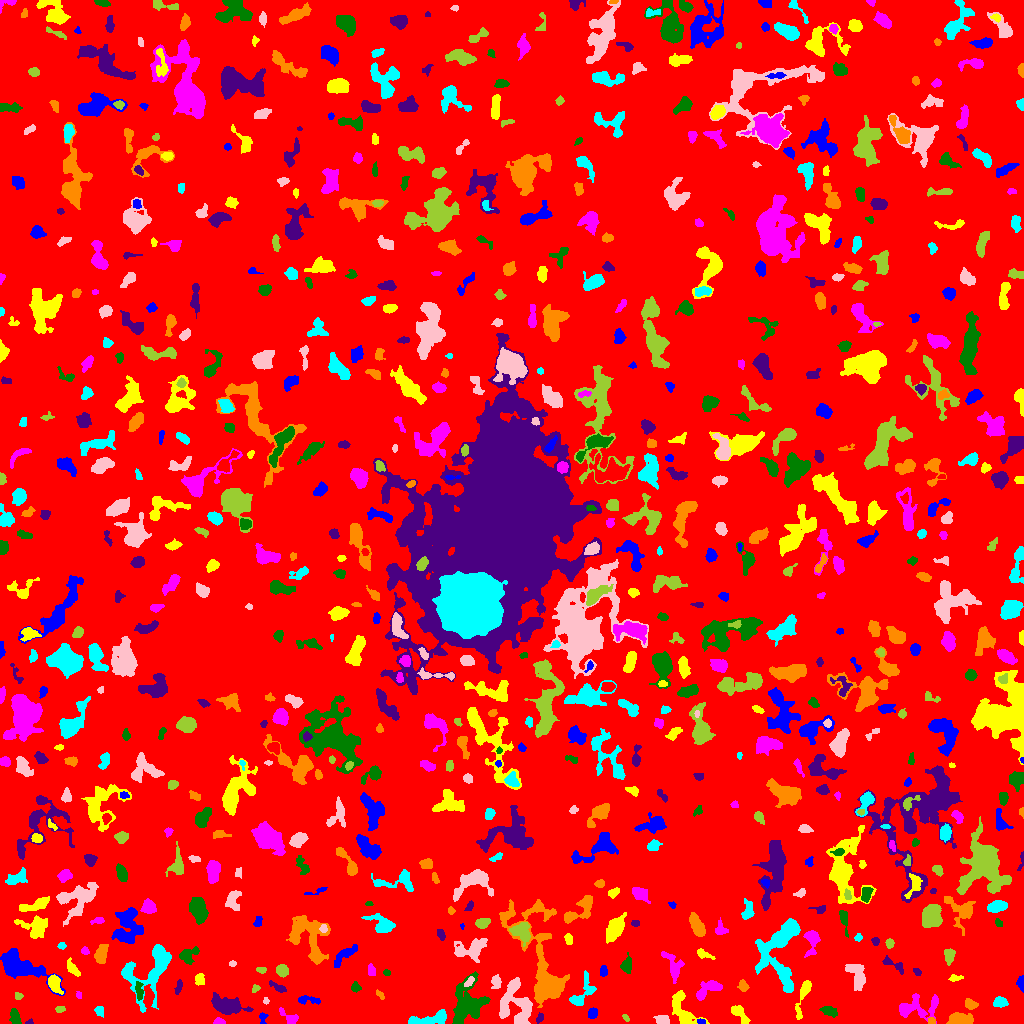

Source data for this figure (header and first rows):
ID, X, Y, A, B, theta, total_flux, mu_max, mu_median, mu_mean, R_fwhm, R_e, R10, R90, x_start, x_end, y_start, y_end, area, greylevel
0, 509.3, 519.1, 301.3, 300.7, 0.9381, 1298996, 10.0, 1.0, 1.608, 98.35, 231, 86.88, 378.9, 0, 1023, 0, 1023, 808041, 1.608
1, 701, 2.092, 2.051, 1.286, -0.1766, 131.0, 5.0, 3.0, 2.977, 2.985, 2.111, 0.7979, 3.192, 697, 705, 0, 5, 44, 9.977
2, 683.1, 12.74, 10.68, 4.826, -1.11, 1277, 9.0, 3.0, 2.844, 5.557, 6.155, 2.326, 9.837, 672, 709, 0, 33, 449, 6.844
3, 218.7, 1.634, 2.569, 1.472, -0.02488, 254.0, 9.0, 3.0, 3.791, 2.821, 2.326, 0.7979, 3.7, 213, 225, 0, 6, 67, 8.791
4, 14.91, 5.982, 3.785, 1.926, -1.425, 552.0, 11.0, 3.0, 3.807, 3.656, 3.338, 1.262, 5.382, 9, 21, 0, 15, 145, 7.807
5, 29.33, 1.047, 1.567, 1.009, 0.1879, 43.0, 3.0, 1.0, 1.229, 2.034, 1.493, 0.5642, 2.394, 25, 33, 0, 5, 35, 7.229
6, 931.5, 2.25, 1.979, 1.561, 0.0, 96.0, 3.0, 2.0, 1.882, 3.385, 2.257, 0.9772, 3.385, 928, 935, 0, 6, 51, 7.882
7, 429.6, 4.448, 12, 2.652, 0.1436, 1123, 8.0, 3.0, 3.403, 6.77, 5.642, 2.185, 8.849, 408, 446, 0, 14, 330, 7.403
8, 662.3, 3.684, 3.318, 2.201, -0.188, 316.0, 5.0, 3.0, 2.548, 4.687, 3.385, 1.382, 5.14, 653, 669, 0, 8, 124, 7.548
9, 625.8, 5.286, 2.121, 1.158, -0.8535, 56.0, 2.0, 1.0, 1.273, 3.385, 2.034, 0.7979, 3.09, 622, 629, 2, 9, 44, 6.273
10, 855.4, 2.743, 2.376, 1.584, -0.1115, 191.0, 6.0, 3.0, 2.729, 3.385, 2.459, 0.9772, 3.827, 849, 860, 0, 7, 70, 6.729
11, 262.8, 6.014, 2.879, 1.963, 1.412, 146.0, 4.0, 2.0, 2.028, 3.742, 2.523, 0.9772, 4.222, 259, 268, 0, 11, 72, 6.028
12, 803.3, 28.29, 11.75, 2.251, 1.297, 828.0, 8.0, 3.0, 3.339, 5.202, 4.82, 1.871, 7.959, 795, 811, 4, 43, 248, 6.339
13, 290.1, 5.438, 5.506, 2.569, -0.6387, 372.0, 6.0, 2.0, 2.48, 4.618, 3.478, 1.382, 5.557, 279, 298, 0, 16, 150, 6.48
14, 829.1, 12.35, 4.195, 2.297, -0.357, 536.0, 7.0, 4.0, 3.697, 4.951, 4.029, 1.596, 6.05, 819, 837, 6, 17, 145, 6.697
15, 539.7, 5.133, 2.201, 1.548, 0.8492, 83.0, 3.0, 1.0, 1.297, 2.877, 2.326, 0.7979, 3.613, 536, 543, 0, 11, 64, 7.297
16, 960.2, 3.358, 5.929, 2.657, 0.06245, 1182, 13.0, 4.0, 4.511, 4.549, 4.687, 1.693, 7.485, 946, 973, 0, 11, 262, 8.511
17, 99.43, 12.65, 2.561, 2.086, -1.198, 151.0, 4.0, 2.0, 1.756, 3.742, 2.764, 0.9772, 4.549, 94, 103, 6, 17, 86, 5.756
18, 515.3, 19.8, 11.77, 8.349, -1.312, 3119, 9.0, 4.0, 3.943, 9.772, 9.062, 3.656, 13.89, 499, 532, 0, 46, 791, 7.943
19, 59.57, 14.09, 2.089, 1.544, 0.082, 116.0, 4.0, 2.0, 1.871, 3.478, 2.326, 0.7979, 3.568, 55, 65, 11, 17, 62, 6.871
20, 122, 22.17, 4.297, 2.403, -0.5186, 783.0, 11.0, 4.0, 4.078, 4.146, 3.949, 1.493, 6.433, 115, 132, 15, 31, 192, 8.078
21, 592.5, 9.961, 2.738, 2.119, 1.226, 461.0, 11.0, 4.0, 4.657, 3.338, 3.09, 1.128, 4.82, 588, 597, 5, 16, 99, 7.657
22, 739.5, 10.14, 5.658, 2.398, -0.8689, 1020, 16.0, 5.0, 5.285, 3.613, 4.029, 1.493, 6.723, 731, 750, 0, 18, 193, 8.285
23, 915.2, 15.82, 12.05, 5.433, 0.1566, 1711, 13.0, 3.0, 3.395, 3.989, 6.652, 2.257, 11.2, 899, 938, 0, 30, 504, 6.395
24, 467.2, 19.96, 11.63, 8.022, 1.345, 3422, 9.0, 4.0, 3.871, 10.17, 9.541, 3.742, 14.74, 452, 490, 0, 52, 884, 6.871
25, 229.2, 17.81, 8.961, 3.723, -0.2285, 1752, 9.0, 3.0, 3.635, 6.794, 6.507, 2.523, 10.82, 211, 253, 9, 31, 482, 6.635
26, 970.7, 18.8, 2.962, 2.197, -0.333, 340.0, 7.0, 2.0, 2.906, 3.613, 3.038, 1.262, 5.109, 965, 978, 14, 25, 117, 7.906
27, 999.6, 20.98, 3.315, 2.309, -0.0313, 315.0, 5.0, 2.0, 2.316, 4.184, 3.478, 1.382, 5.441, 993, 1008, 16, 27, 136, 6.316
28, 265.6, 22.72, 1.702, 1.345, -1.256, 108.0, 5.0, 3.0, 2.769, 2.523, 1.871, 0.7979, 2.985, 263, 269, 19, 26, 39, 6.769
29, 17.92, 27.45, 1.928, 1.563, 0.1253, 74.0, 3.0, 1.0, 1.298, 2.646, 2.111, 0.7979, 3.385, 15, 23, 24, 31, 57, 6.298
30, 194.8, 24.3, 2.478, 1.688, 0.5588, 128.0, 4.0, 1.0, 1.58, 3.478, 2.523, 0.9772, 4.146, 188, 200, 20, 30, 81, 6.58
31, 308.6, 23.43, 6.693, 1.793, -0.07534, 189.0, 3.0, 1.0, 1.34, 4.107, 3.7, 1.382, 5.917, 298, 320, 19, 28, 141, 5.34
32, 54.12, 40.47, 4.227, 2.628, -1.189, 627.0, 8.0, 3.0, 3.135, 4.918, 3.989, 1.596, 6.531, 48, 63, 29, 49, 200, 9.135
33, 78.56, 28.48, 1.91, 1.335, -1.367, 62.0, 3.0, 1.0, 1.476, 2.185, 1.871, 0.7979, 3.241, 76, 81, 25, 32, 42, 6.476
34, 355.6, 36.31, 2.316, 2.067, -1.524, 248.0, 6.0, 3.0, 2.952, 3.785, 2.706, 1.128, 4.334, 351, 361, 31, 42, 84, 6.952
35, 278.6, 35.76, 4.622, 1.462, -0.4743, 266.0, 7.0, 2.0, 2.354, 2.932, 2.932, 1.128, 4.853, 269, 286, 31, 43, 113, 6.354
36, 380.2, 28.58, 2.876, 1.476, -0.7921, 84.0, 2.0, 2.0, 1.448, 4.068, 2.523, 1.128, 3.7, 376, 384, 24, 34, 58, 5.448
37, 581.3, 28.96, 9.697, 4.074, 1.031, 898.0, 11.0, 2.0, 2.887, 3.613, 4.754, 1.596, 8.098, 569, 596, 18, 53, 311, 6.887
38, 469.3, 41.83, 3.286, 1.551, 0.8407, 149.0, 4.0, 2.0, 1.961, 3.989, 2.821, 0.9772, 4.37, 464, 474, 37, 47, 76, 9.961
39, 255.4, 34.78, 2.266, 1.607, 0.7221, 106.0, 3.0, 2.0, 1.893, 3.29, 2.326, 0.9772, 3.742, 252, 260, 31, 39, 56, 5.893
40, 837, 42.83, 3.754, 2.13, 0.3733, 556.0, 12.0, 3.0, 3.564, 3.338, 3.338, 1.262, 5.642, 826, 844, 38, 48, 156, 7.564
41, 1021, 40.11, 3.676, 1.562, -1.508, 238.0, 6.0, 2.0, 2.559, 3.785, 2.821, 1.128, 4.478, 1016, 1023, 31, 48, 93, 6.559
42, 199.6, 44.15, 2.69, 2.098, 1.518, 284.0, 6.0, 2.0, 2.654, 4.068, 2.985, 1.128, 4.618, 195, 204, 38, 50, 107, 6.654
43, 708.1, 34.38, 7.39, 2.932, 0.5677, 923.0, 12.0, 3.0, 3.227, 3.909, 4.652, 1.693, 7.632, 696, 722, 23, 43, 286, 7.227
44, 139, 32.33, 4.538, 1.805, -1.432, 291.0, 5.0, 2.0, 2.347, 4.184, 3.432, 1.262, 5.262, 135, 143, 23, 42, 124, 9.347
45, 178.4, 36.09, 4.083, 1.521, 1.301, 204.0, 4.0, 2.0, 2.372, 4.983, 3.141, 1.262, 4.754, 174, 182, 29, 44, 86, 5.372
46, 743.5, 37.0, 2.64, 2.146, -1.248, 232.0, 5.0, 2.0, 2.32, 3.568, 2.877, 1.128, 4.754, 737, 749, 32, 44, 100, 6.32
47, 787.1, 40.62, 6.887, 1.595, -1.378, 189.0, 4.0, 2.0, 1.835, 4.26, 3.141, 1.128, 5.078, 783, 791, 32, 54, 103, 7.835
48, 495.9, 41.23, 3.472, 2.225, -1.554, 225.0, 4.0, 2.0, 1.86, 4.754, 3.385, 1.262, 5.412, 491, 501, 35, 49, 121, 5.86
49, 282.1, 53.21, 2.814, 2.563, -1.091, 480.0, 8.0, 3.0, 3.453, 4.442, 3.385, 1.382, 5.441, 276, 288, 46, 59, 139, 7.453
50, 999.5, 57.34, 7.397, 2.423, -1.13, 190.0, 3.0, 1.0, 1.166, 3.478, 3.989, 1.382, 6.333, 992, 1006, 45, 68, 163, 5.166
51, 19.6, 57.37, 14.44, 5.736, -0.4623, 4303, 14.0, 5.0, 5.05, 8.813, 9.08, 3.432, 14.23, 0, 65, 28, 75, 852, 8.05
52, 955.2, 45.21, 3.49, 1.381, 0.1094, 135.0, 4.0, 2.0, 1.731, 3.613, 2.523, 0.9772, 4.146, 948, 963, 42, 49, 78, 5.731
53, 674, 56.96, 7.219, 3.558, -1.206, 657.0, 7.0, 2.0, 2.258, 4.26, 4.886, 1.784, 8.038, 661, 684, 40, 72, 291, 6.258
54, 386.6, 50.69, 1.661, 1.545, -0.06993, 80.0, 3.0, 2.0, 1.778, 2.985, 2.034, 0.7979, 3.141, 383, 390, 48, 54, 45, 5.778
55, 916.9, 51.78, 2.191, 1.562, -0.8409, 144.0, 5.0, 3.0, 2.571, 3.09, 2.394, 0.7979, 3.656, 913, 921, 48, 55, 56, 6.571
56, 542.1, 54.62, 30.58, 9.719, -1.263, 8857, 20.0, 3.0, 4.869, 9.458, 10.48, 3.827, 20.36, 499, 569, 16, 124, 1819, 7.869
57, 778, 76.85, 17.27, 9.783, 1.24, 4257, 11.0, 3.0, 3.67, 7.247, 10.46, 3.7, 16.95, 755, 800, 31, 105, 1160, 6.67
58, 857, 47.18, 7.453, 3.811, -1.193, 1272, 11.0, 3.0, 3.719, 4.297, 5.698, 2.034, 9.15, 845, 865, 33, 59, 342, 6.719
59, 261.7, 53.43, 2.486, 1.354, -0.03876, 84.0, 3.0, 1.0, 1.377, 2.932, 2.257, 0.7979, 3.523, 256, 266, 50, 56, 61, 5.377
... 767 more rows
